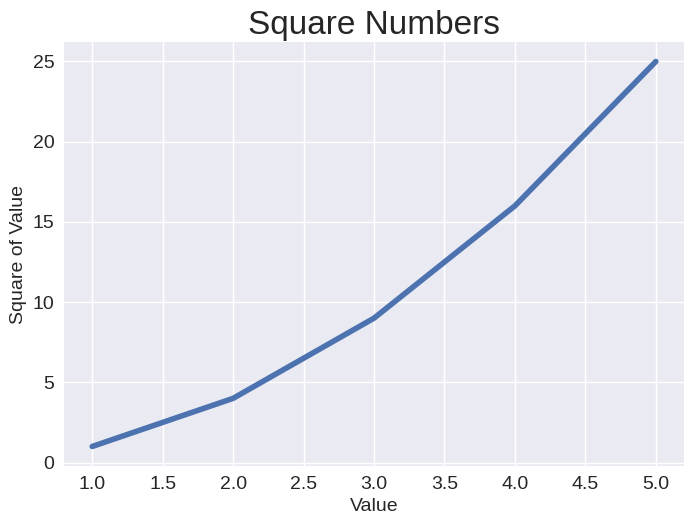

Write the Python code that produced this figure.
"""绘制简单的折线图"""
import matplotlib.pyplot as plt

input_values = [1,2,3,4,5]
squares = [1,4,9,16,25]

plt.style.use('seaborn-v0_8')
fig,ax = plt.subplots()
ax.plot(input_values,squares,linewidth=4)

ax.set_title("Square Numbers",fontsize=24)
ax.set_xlabel("Value",fontsize=14)
ax.set_ylabel("Square of Value",fontsize=14)

ax.tick_params(labelsize=14)

plt.show()
